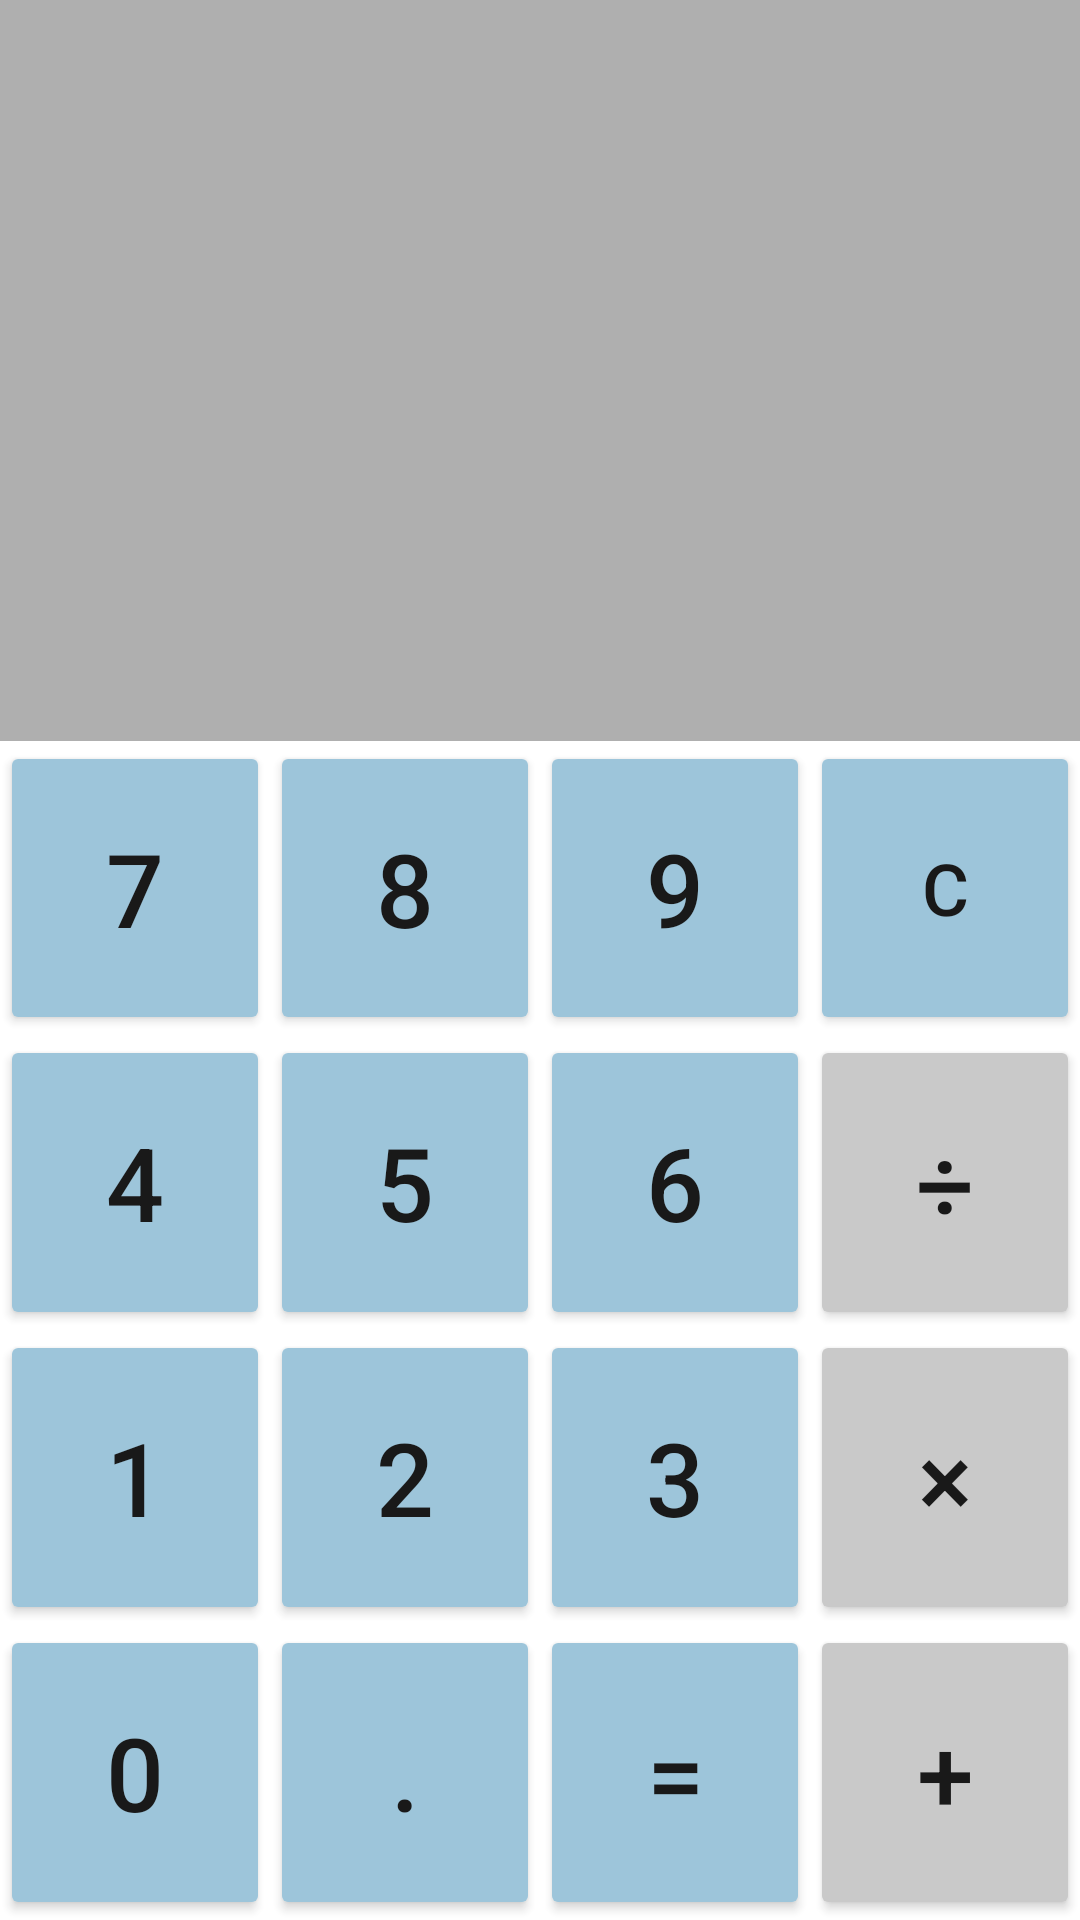

Here is an Android app screen rendered from its layout file. Give the layout XML and the strings, colors and styles it references.
<!-- AndroidManifest.xml: application theme Theme.GCalc -->
<!-- res/layout/calc_layout_main.xml -->
<?xml version="1.0" encoding="utf-8"?>
<LinearLayout xmlns:android="http://schemas.android.com/apk/res/android"
    xmlns:app="http://schemas.android.com/apk/res-auto"
    xmlns:tools="http://schemas.android.com/tools"
    android:layout_width="match_parent"
    android:layout_height="match_parent"
    android:orientation="vertical"
    tools:context=".MainActivity">

    <TextView
        android:layout_width="match_parent"
        android:layout_height="wrap_content"
        android:layout_weight="5"
        android:fontFamily="sans-serif-light"
        android:gravity="bottom|end"
        android:background="#50000000"
        android:paddingLeft="16dp"
        android:paddingRight="16dp"
        android:paddingBottom="32dp"
        android:text=""
        android:textSize="38sp" />

    <LinearLayout
        android:layout_weight="1"
        android:orientation="horizontal"
        android:layout_width="match_parent"
        android:weightSum="4"
        android:showDividers="middle"
        android:alpha="0.9"
        android:divider="@drawable/calc_divider"
        android:layout_height="wrap_content">

        <Button
            android:layout_width="wrap_content"
            android:layout_height="match_parent"
            android:layout_weight="1"
            android:backgroundTint="@color/calc_button_background"
            android:text="7"
            android:textColor="@color/calc_button_text_color"
            android:textSize="34sp" />

        <Button
            android:layout_width="wrap_content"
            android:layout_height="match_parent"
            android:layout_weight="1"
            android:backgroundTint="@color/calc_button_background"
            android:text="8"
            android:textColor="@color/calc_button_text_color"
            android:textSize="34sp" />

        <Button
            android:layout_width="wrap_content"
            android:layout_height="match_parent"
            android:layout_weight="1"
            android:backgroundTint="@color/calc_button_background"
            android:text="9"
            android:textColor="@color/calc_button_text_color"
            android:textSize="34sp" />

        <Button
            android:layout_width="wrap_content"
            android:layout_height="match_parent"
            android:layout_weight="1"
            android:backgroundTint="@color/calc_button_background"
            android:text="C"
            android:textColor="@color/calc_button_text_color"
            android:textSize="24sp" />
    </LinearLayout>
    <LinearLayout
        android:layout_weight="1"
        android:weightSum="4"
        android:orientation="horizontal"
        android:layout_width="match_parent"
        android:showDividers="middle"
        android:alpha="0.9"
        android:divider="@drawable/calc_divider"
        android:layout_height="wrap_content">

        <Button
            android:layout_width="wrap_content"
            android:layout_height="match_parent"
            android:layout_weight="1"
            android:backgroundTint="@color/calc_button_background"
            android:text="4"
            android:textColor="@color/calc_button_text_color"
            android:textSize="34sp" />

        <Button
            android:layout_width="wrap_content"
            android:layout_height="match_parent"
            android:layout_weight="1"
            android:backgroundTint="@color/calc_button_background"
            android:text="5"
            android:textColor="@color/calc_button_text_color"
            android:textSize="34sp" />

        <Button
            android:layout_width="wrap_content"
            android:layout_height="match_parent"
            android:layout_weight="1"
            android:backgroundTint="@color/calc_button_background"
            android:text="6"
            android:textColor="@color/calc_button_text_color"
            android:textSize="34sp" />

        <Button
            android:layout_width="wrap_content"
            android:layout_height="match_parent"
            android:layout_weight="1"
            android:backgroundTint="@color/calc_button_background"
            android:text="÷"
            android:textColor="@color/calc_button_text_color"
            android:textSize="34sp"
            app:backgroundTint="#C3C3C3" />
    </LinearLayout>
    <LinearLayout
        android:weightSum="4"
        android:layout_weight="1"
        android:orientation="horizontal"
        android:layout_width="match_parent"
        android:showDividers="middle"
        android:alpha="0.9"
        android:divider="@drawable/calc_divider"
        android:layout_height="wrap_content">
        <Button
            android:text="1"
            android:layout_weight="1"
            android:textSize="34sp"
            android:textColor="@color/calc_button_text_color"
            android:backgroundTint="@color/calc_button_background"
            android:layout_width="wrap_content"
            android:layout_height="match_parent"/>

        <Button
            android:layout_width="wrap_content"
            android:layout_height="match_parent"
            android:layout_weight="1"
            android:backgroundTint="@color/calc_button_background"
            android:text="2"
            android:textColor="@color/calc_button_text_color"
            android:textSize="34sp" />

        <Button
            android:layout_width="wrap_content"
            android:layout_height="match_parent"
            android:layout_weight="1"
            android:backgroundTint="@color/calc_button_background"
            android:text="3"
            android:textColor="@color/calc_button_text_color"
            android:textSize="34sp" />

        <Button
            android:layout_width="wrap_content"
            android:layout_height="match_parent"
            android:layout_weight="1"
            android:backgroundTint="@color/calc_button_background"
            android:text="×"
            android:textColor="@color/calc_button_text_color"
            android:textSize="34sp"
            app:backgroundTint="#C3C3C3" />
    </LinearLayout>
    <LinearLayout
        android:weightSum="4"
        android:layout_weight="1"
        android:orientation="horizontal"
        android:layout_width="match_parent"
        android:showDividers="middle"
        android:alpha="0.9"
        android:divider="@drawable/calc_divider"
        android:layout_height="wrap_content">

        <Button
            android:layout_width="wrap_content"
            android:layout_height="match_parent"
            android:layout_weight="1"
            android:backgroundTint="@color/calc_button_background"
            android:text="0"
            android:textColor="@color/calc_button_text_color"
            android:textSize="34sp" />

        <Button
            android:layout_width="wrap_content"
            android:layout_height="match_parent"
            android:layout_weight="1"
            android:backgroundTint="@color/calc_button_background"
            android:text="."
            android:textColor="@color/calc_button_text_color"
            android:textSize="34sp" />

        <Button
            android:layout_width="wrap_content"
            android:layout_height="match_parent"
            android:layout_weight="1"
            android:backgroundTint="@color/calc_button_background"
            android:text="="
            android:textColor="@color/calc_button_text_color"
            android:textSize="34sp" />

        <Button
            android:layout_width="wrap_content"
            android:layout_height="match_parent"
            android:layout_weight="1"
            android:backgroundTint="@color/calc_button_background"
            android:text="+"
            android:textColor="@color/calc_button_text_color"
            android:textSize="34sp"
            app:backgroundTint="#C3C3C3" />
    </LinearLayout>


</LinearLayout>
<!-- resources referenced by this layout -->
<resources>
  <color name="calc_button_background">#93BFD6</color>
  <color name="calc_button_text_color">#FF000000</color>
  <style name="Theme.GCalc" parent="Theme.MaterialComponents.DayNight.DarkActionBar">
          
          <item name="colorPrimary">@color/purple_700</item>
          <item name="colorPrimaryVariant">@color/purple_700</item>
          <item name="colorOnPrimary">@color/white</item>
          <item name="colorSecondary">@color/teal_200</item>
          <item name="colorSecondaryVariant">@color/teal_700</item>
          <item name="colorOnSecondary">@color/black</item>
          <item name="android:statusBarColor" tools:targetApi="l">?attr/colorPrimaryVariant</item>
      </style>
  <color name="purple_700">#FF3700B3</color>
  <color name="white">#FFFFFFFF</color>
  <color name="teal_200">#FF03DAC5</color>
  <color name="teal_700">#FF018786</color>
  <color name="black">#FF000000</color>
</resources>
